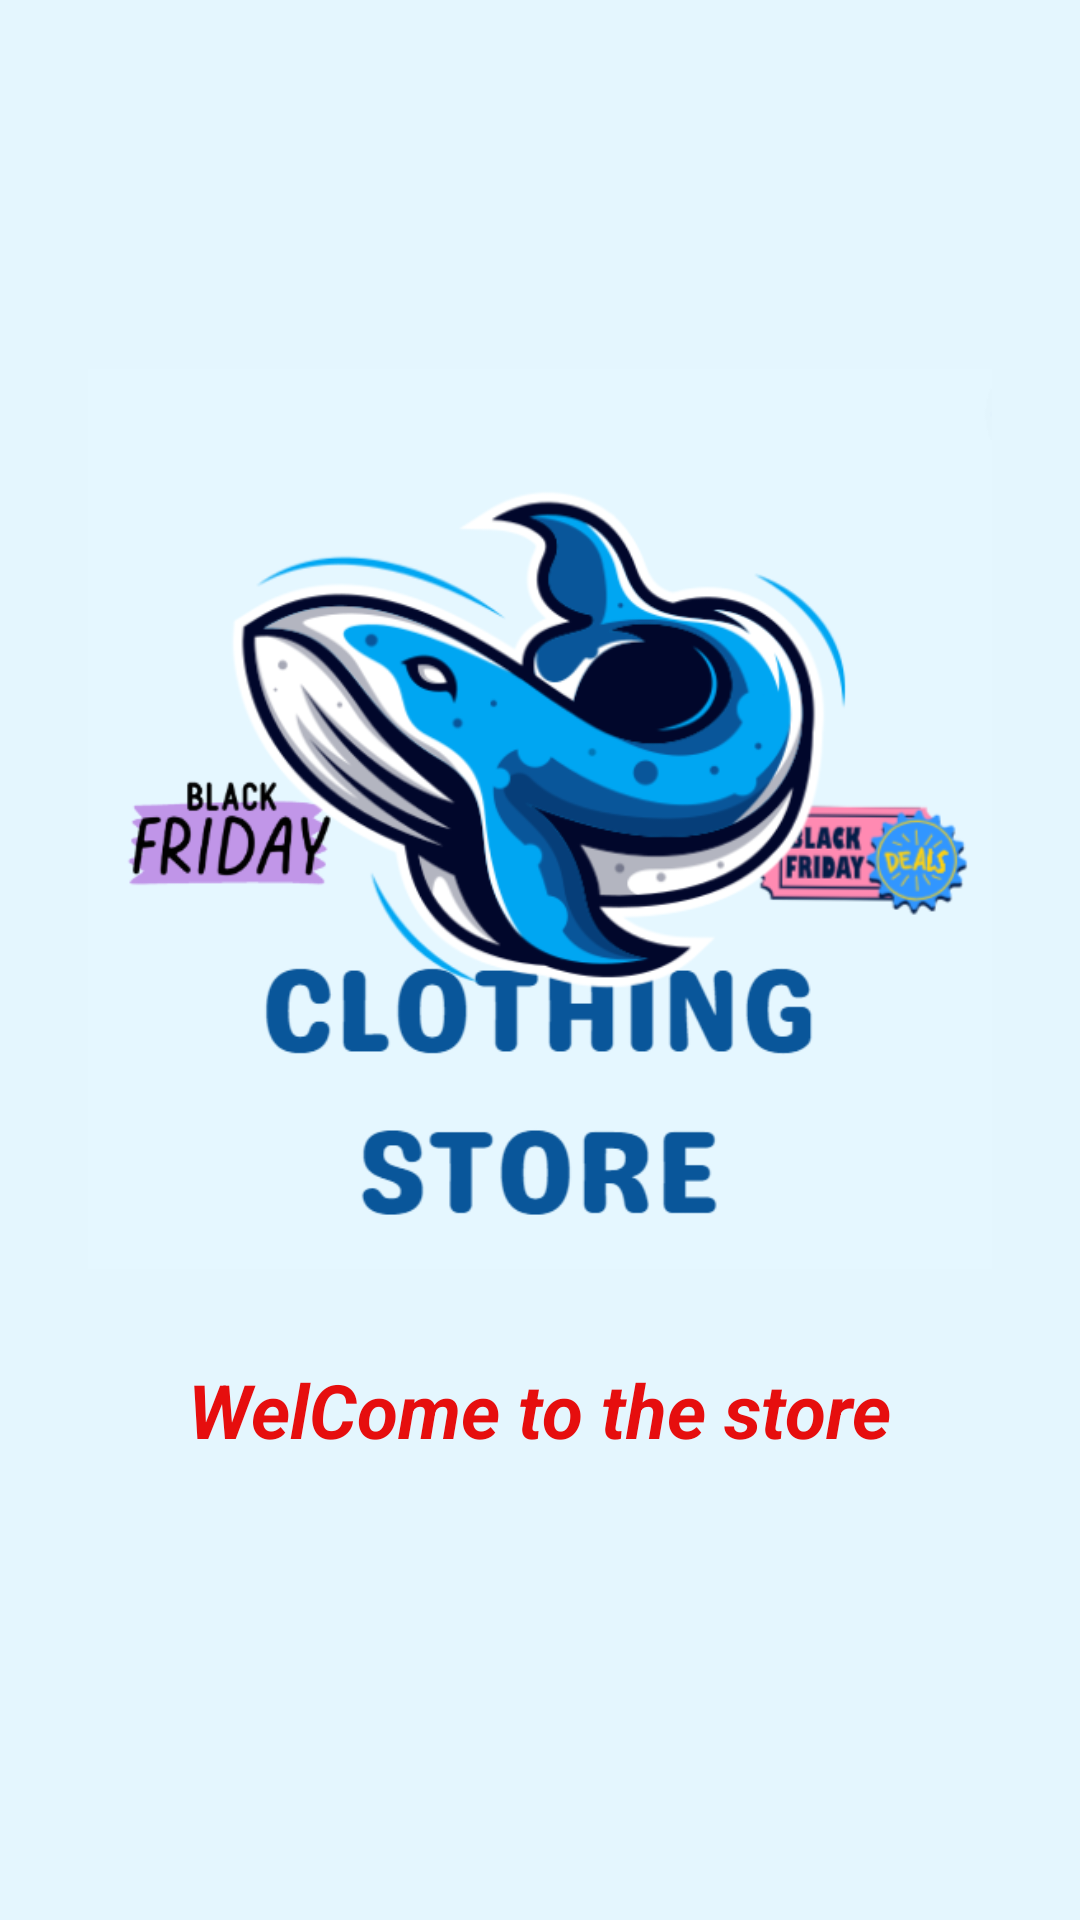

Android layout source for this screen:
<!-- AndroidManifest.xml: application theme Theme.MaterialComponents.DayNight.NoActionBar.Bridge -->
<!-- res/layout/activity_wel_come.xml -->
<?xml version="1.0" encoding="utf-8"?>
<LinearLayout xmlns:android="http://schemas.android.com/apk/res/android"
    xmlns:app="http://schemas.android.com/apk/res-auto"
    xmlns:tools="http://schemas.android.com/tools"
    android:layout_width="match_parent"
    android:layout_height="match_parent"
    android:gravity="center"
    android:orientation="vertical"
    android:background="#E4F6FE"
    tools:context=".WelComeActivity">

    <ImageView
        android:layout_width="wrap_content"
        android:layout_height="300dp"
        android:src="@drawable/logo"
        android:layout_marginBottom="30dp"
        />
    <TextView
        android:layout_width="wrap_content"
        android:layout_height="wrap_content"
        android:text="WelCome to the store"
        android:textColor="#E60E0E"
        android:textSize="25dp"
        android:textStyle="bold|italic"
        android:layout_marginBottom="30dp"
        />
</LinearLayout>
<!-- resources referenced by this layout -->
<resources>
  <!-- drawable logo: png bitmap (drawable, 112271 bytes) -->
</resources>
